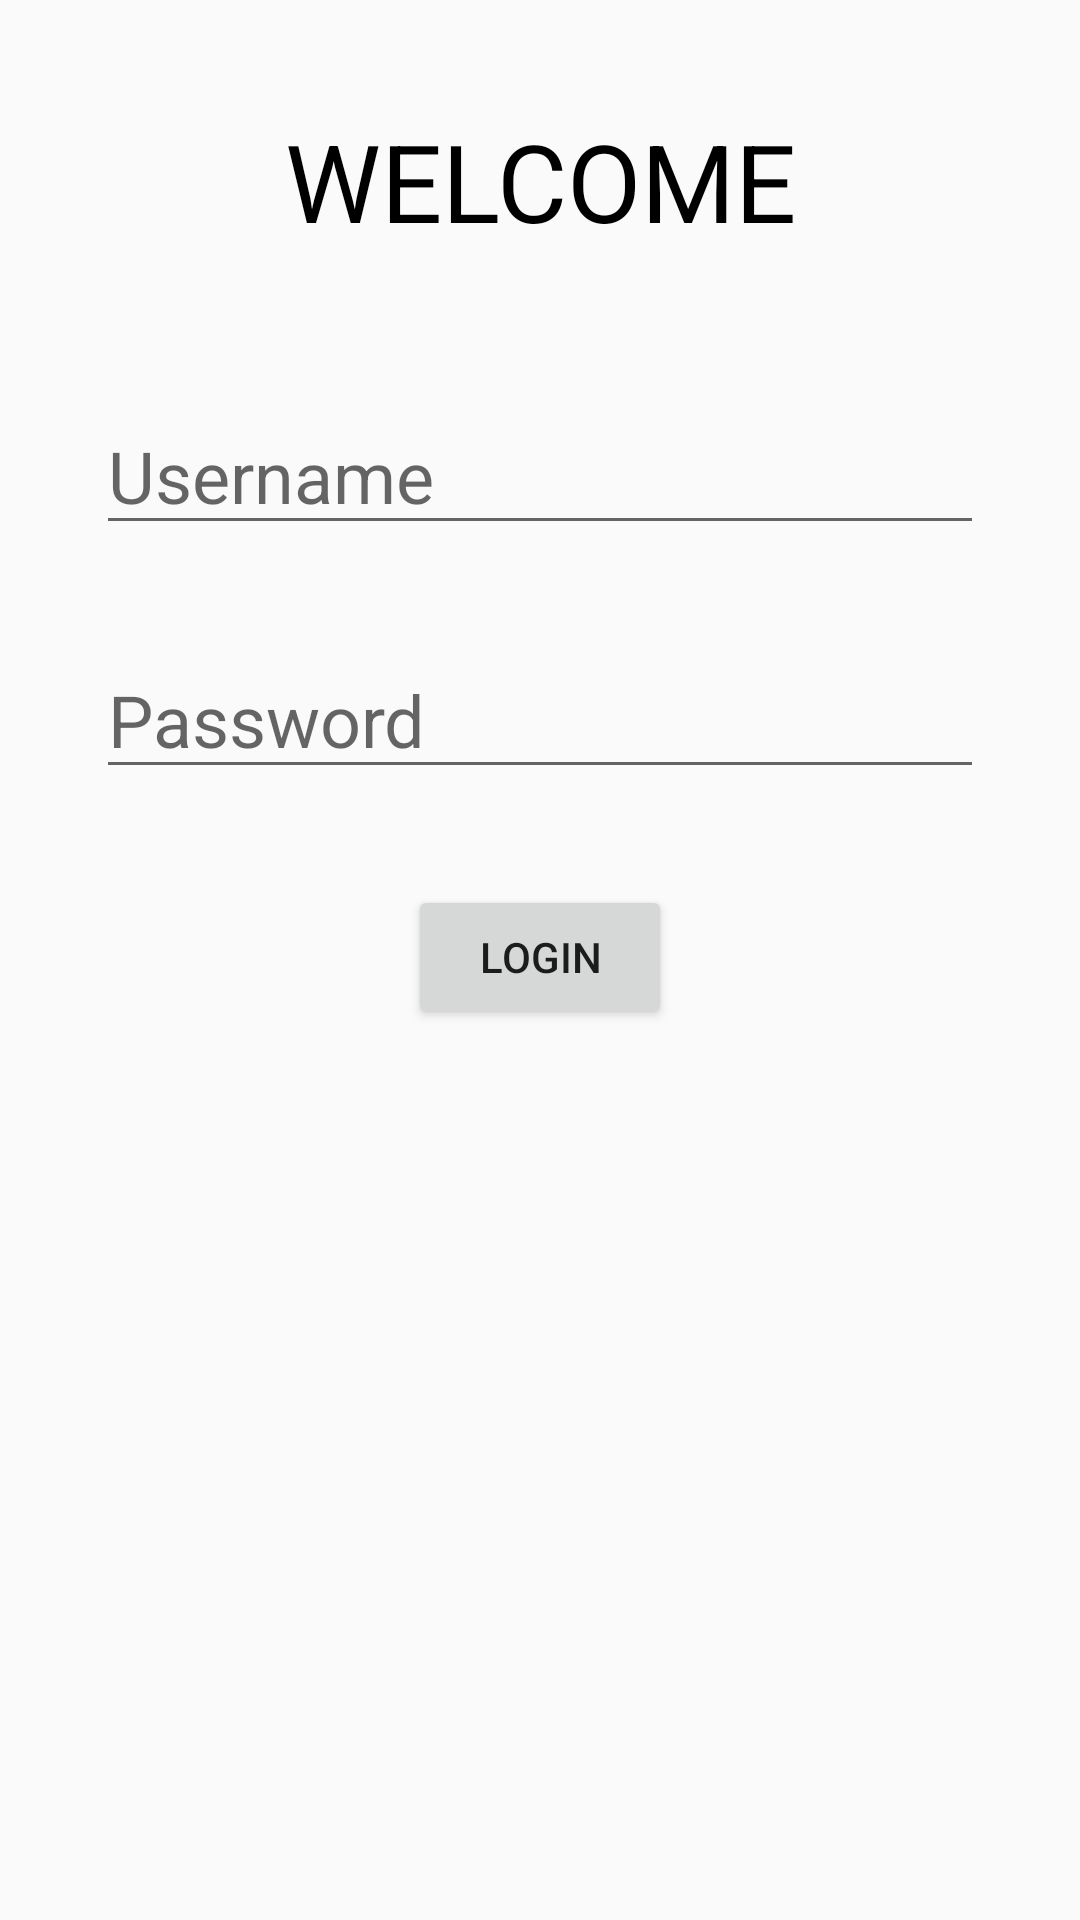

Here is an Android app screen rendered from its layout file. Give the layout XML and the strings, colors and styles it references.
<!-- AndroidManifest.xml: application theme AppTheme -->
<!-- res/layout/login.xml -->
<?xml version="1.0" encoding="utf-8"?>

<LinearLayout xmlns:android="http://schemas.android.com/apk/res/android"
    android:orientation="vertical" android:layout_width="match_parent"
    android:layout_height="match_parent">

    <TextView
        android:id="@+id/welcome"
        android:layout_width="match_parent"
        android:layout_height="wrap_content"
        android:text="WELCOME"
        android:gravity="center"
        android:fontFamily="sans-serif"
        android:textColor="@android:color/black"
        android:textSize="36sp"
        android:layout_marginTop="36dp"
        android:layout_marginBottom="16dp" />
    <EditText
        android:id="@+id/username"
        style="@style/myStyle1"
        android:hint="Username"
        android:inputType="text"
        android:layout_margin="32dp"
        />
    <EditText
        android:id="@+id/password"
        style="@style/myStyle1"
        android:hint="Password"
        android:layout_marginLeft="32dp"
        android:layout_marginRight="32dp"
        android:inputType="textPassword"
        />
    <Button
        android:id="@+id/login"
        android:layout_width="wrap_content"
        android:layout_height="wrap_content"
        android:text="LOGIN"
        android:layout_gravity="center"
        android:layout_marginTop="32dp"/>
</LinearLayout>
<!-- resources referenced by this layout -->
<resources>
  <style name="myStyle1">
          <item name="android:layout_height">wrap_content</item>
          <item name="android:layout_width">match_parent</item>
          <item name="android:textColor">@android:color/black</item>
          <item name="android:textSize">24sp</item>
          <item name="android:fontFamily">sans-serif</item>
      </style>
  <style name="AppTheme" parent="Theme.AppCompat.Light.DarkActionBar">
          
          <item name="colorPrimary">@color/colorPrimary</item>
          <item name="colorPrimaryDark">@color/colorPrimaryDark</item>
          <item name="colorAccent">@color/colorAccent</item>
      </style>
  <!-- not gathered from this repository: default colours our renderer supplied (Android Studio template values) -->
  <color name="colorPrimary">#FF6200EE</color>
  <color name="colorPrimaryDark">#FF3700B3</color>
  <color name="colorAccent">#FF03DAC5</color>
</resources>
